Run: headless pygame with SDL's dummy video driver; simulated clock (each Clock.tick advances the game by its frame time, no real sleeping); random seed 0; keys injected as events and as key.get_pressed() state; mouse plan: one left click at the window centre at the start of phase 2, then a move to the lower-right quarter at the start of phase 3.
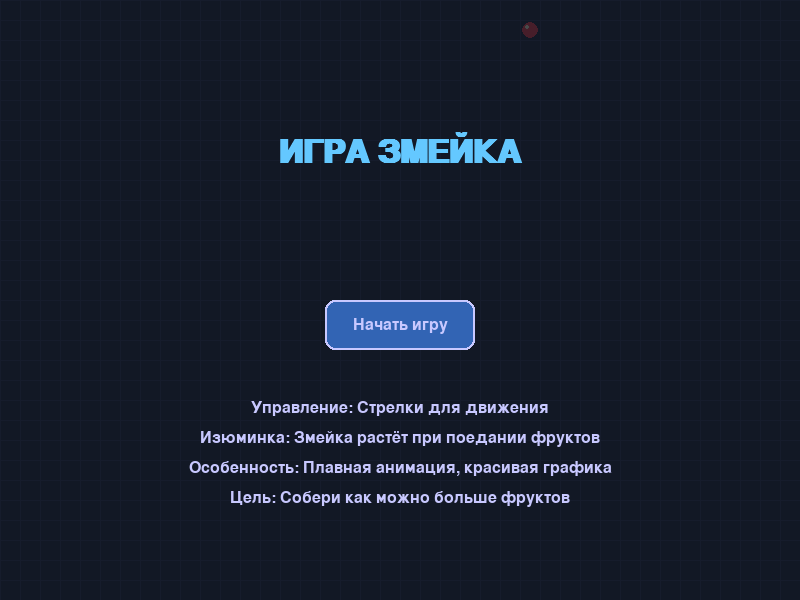
Frame 1 of 4 · flips 1–60 · no input
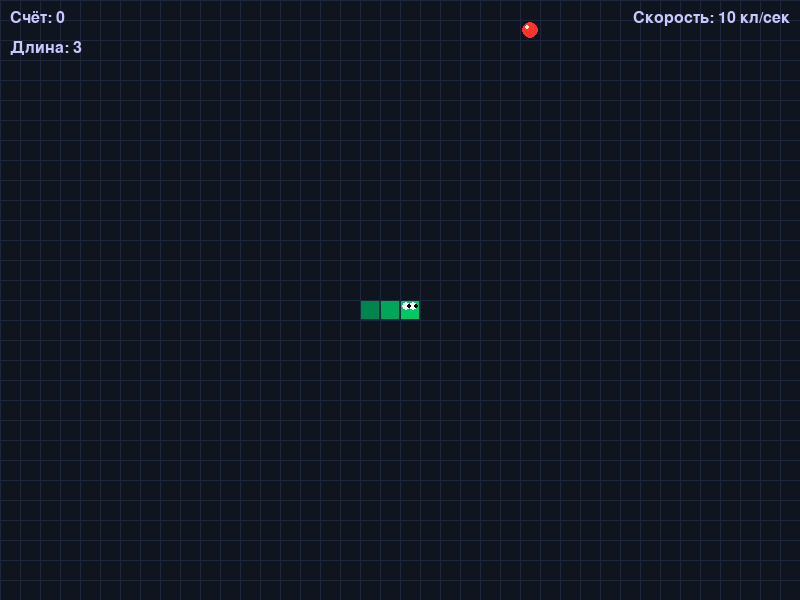
Frame 2 of 4 · flips 61–180 · clicked the window centre · tapped SPACE, RETURN · held RIGHT (→), D
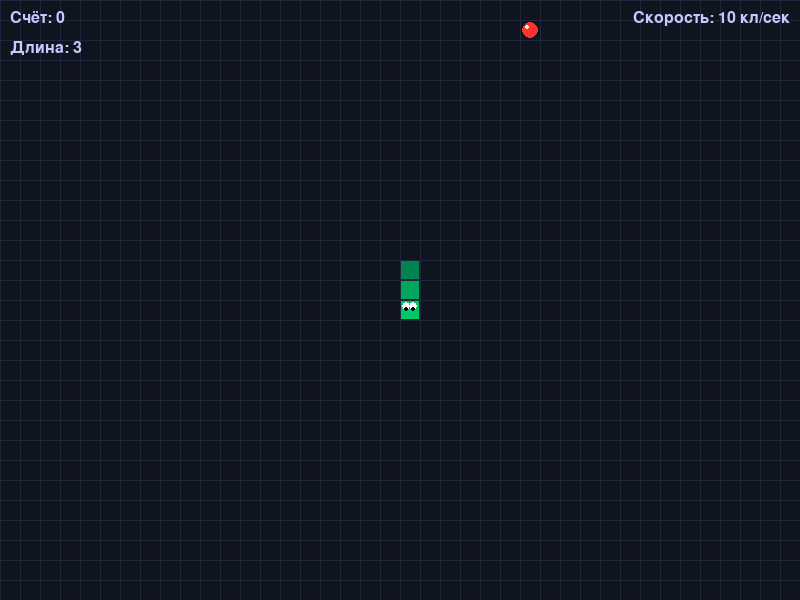
Frame 3 of 4 · flips 181–300 · moved the mouse to the lower-right quarter · held DOWN (↓), S
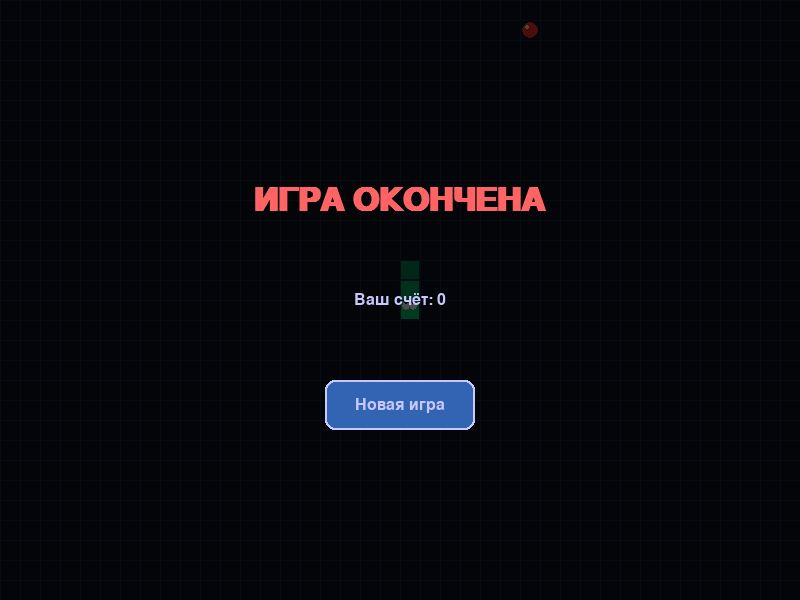
Frame 4 of 4 · flips 301–420 · held LEFT (←), A, UP (↑), W

The pygame program that drew these frames:

import pygame
import sys
import random
import math

# Инициализация Pygame
pygame.init()

# Константы
SCREEN_WIDTH = 800
SCREEN_HEIGHT = 600
GRID_SIZE = 20
GRID_WIDTH = SCREEN_WIDTH // GRID_SIZE
GRID_HEIGHT = SCREEN_HEIGHT // GRID_SIZE
FPS = 10

# Цвета
BACKGROUND = (15, 20, 30)
GRID_COLOR = (30, 40, 60)
SNAKE_COLOR = (0, 200, 100)
SNAKE_HEAD_COLOR = (0, 255, 150)
FOOD_COLOR = (255, 50, 50)
TEXT_COLOR = (200, 200, 255)
BUTTON_COLOR = (50, 100, 180)
BUTTON_HOVER = (70, 140, 220)
MENU_BG = (20, 25, 40, 200)

# Направления движения
UP = (0, -1)
DOWN = (0, 1)
LEFT = (-1, 0)
RIGHT = (1, 0)

class Snake:
    def __init__(self):
        self.reset()
        
    def reset(self):
        self.length = 3
        self.positions = [(GRID_WIDTH // 2, GRID_HEIGHT // 2)]
        self.direction = random.choice([UP, DOWN, LEFT, RIGHT])
        self.score = 0
        self.grow_to = 3
        self.last_positions = []
        
    def get_head_position(self):
        return self.positions[0]
    
    def turn(self, point):
        if (point[0] * -1, point[1] * -1) == self.direction:
            return  # Нельзя развернуться на 180 градусов
        if len(self.positions) > 1 and (point[0] * -1, point[1] * -1) == self.direction:
            return
        self.direction = point
    
    def move(self):
        head = self.get_head_position()
        x, y = self.direction
        new_x = (head[0] + x) % GRID_WIDTH
        new_y = (head[1] + y) % GRID_HEIGHT
        new_position = (new_x, new_y)
        
        if new_position in self.positions[1:]:
            return False  # Столкновение с собой
        
        self.positions.insert(0, new_position)
        self.last_positions.append(new_position)
        
        if len(self.positions) > self.grow_to:
            self.positions.pop()
            
        return True
    
    def draw(self, surface):
        # Рисуем тело змейки с градиентом
        for i, pos in enumerate(self.positions):
            # Градиент от головы к хвосту
            color_ratio = i / len(self.positions)
            color = (
                int(SNAKE_COLOR[0] * color_ratio),
                int(SNAKE_COLOR[1] * (1 - color_ratio * 0.5)),
                int(SNAKE_COLOR[2] * (1 - color_ratio * 0.3))
            )
            
            rect = pygame.Rect(
                (pos[0] * GRID_SIZE, pos[1] * GRID_SIZE),
                (GRID_SIZE, GRID_SIZE)
            )
            pygame.draw.rect(surface, color, rect)
            pygame.draw.rect(surface, (30, 40, 60), rect, 1)
            
            # Рисуем "глаза" на голове
            if i == 0:
                eye_size = GRID_SIZE // 5
                # Левый глаз
                pygame.draw.circle(
                    surface, 
                    (255, 255, 255),
                    (pos[0] * GRID_SIZE + GRID_SIZE // 3, pos[1] * GRID_SIZE + GRID_SIZE // 3),
                    eye_size
                )
                # Правый глаз
                pygame.draw.circle(
                    surface, 
                    (255, 255, 255),
                    (pos[0] * GRID_SIZE + 2 * GRID_SIZE // 3, pos[1] * GRID_SIZE + GRID_SIZE // 3),
                    eye_size
                )
                # Зрачки
                pupil_offset_x = 0
                pupil_offset_y = 0
                if self.direction == RIGHT:
                    pupil_offset_x = GRID_SIZE // 6
                elif self.direction == LEFT:
                    pupil_offset_x = -GRID_SIZE // 6
                elif self.direction == DOWN:
                    pupil_offset_y = GRID_SIZE // 6
                elif self.direction == UP:
                    pupil_offset_y = -GRID_SIZE // 6
                
                pygame.draw.circle(
                    surface, 
                    (0, 0, 0),
                    (pos[0] * GRID_SIZE + GRID_SIZE // 3 + pupil_offset_x, 
                     pos[1] * GRID_SIZE + GRID_SIZE // 3 + pupil_offset_y),
                    eye_size // 2
                )
                pygame.draw.circle(
                    surface, 
                    (0, 0, 0),
                    (pos[0] * GRID_SIZE + 2 * GRID_SIZE // 3 + pupil_offset_x, 
                     pos[1] * GRID_SIZE + GRID_SIZE // 3 + pupil_offset_y),
                    eye_size // 2
                )
    
    def add_tail(self):
        self.grow_to += 1
        self.score += 10

class Food:
    def __init__(self):
        self.position = (0, 0)
        self.color = FOOD_COLOR
        self.randomize_position()
        self.eaten = False
        self.particles = []
        
    def randomize_position(self):
        self.position = (random.randint(0, GRID_WIDTH - 1), 
                        random.randint(0, GRID_HEIGHT - 1))
    
    def draw(self, surface):
        # Основная еда
        rect = pygame.Rect(
            (self.position[0] * GRID_SIZE, self.position[1] * GRID_SIZE),
            (GRID_SIZE, GRID_SIZE)
        )
        
        # Анимация увеличения при съедении
        if self.eaten:
            pygame.draw.circle(
                surface,
                (255, 150, 0),
                (rect.centerx, rect.centery),
                GRID_SIZE // 2 + 3
            )
            self.eaten = False
        
        pygame.draw.circle(
            surface,
            self.color,
            rect.center,
            GRID_SIZE // 2 - 2
        )
        
        # Блестящая точка
        pygame.draw.circle(
            surface,
            (255, 255, 200),
            (rect.centerx - GRID_SIZE//6, rect.centery - GRID_SIZE//6),
            GRID_SIZE // 8
        )
        
        # Рисуем частицы
        for particle in self.particles[:]:
            pygame.draw.circle(
                surface,
                (255, random.randint(100, 200), 0),
                (int(particle[0]), int(particle[1])),
                particle[2]
            )
            # Обновляем частицы
            particle[0] += particle[3]
            particle[1] += particle[4]
            particle[2] -= 0.1
            if particle[2] <= 0:
                self.particles.remove(particle)

class Button:
    def __init__(self, x, y, width, height, text):
        self.rect = pygame.Rect(x, y, width, height)
        self.text = text
        self.hover = False
        
    def draw(self, surface, font):
        color = BUTTON_HOVER if self.hover else BUTTON_COLOR
        pygame.draw.rect(surface, color, self.rect, border_radius=10)
        pygame.draw.rect(surface, TEXT_COLOR, self.rect, 2, border_radius=10)
        
        text_surface = font.render(self.text, True, TEXT_COLOR)
        text_rect = text_surface.get_rect(center=self.rect.center)
        surface.blit(text_surface, text_rect)
        
    def is_hovered(self, pos):
        self.hover = self.rect.collidepoint(pos)
        return self.hover

class Game:
    def __init__(self):
        self.screen = pygame.display.set_mode((SCREEN_WIDTH, SCREEN_HEIGHT))
        pygame.display.set_caption("Змейка с Изюминкой")
        self.clock = pygame.time.Clock()
        self.font = pygame.font.SysFont('arial', 24)
        self.title_font = pygame.font.SysFont('arial', 48, bold=True)
        self.snake = Snake()
        self.food = Food()
        self.game_state = "menu"  # menu, playing, game_over
        self.start_button = Button(SCREEN_WIDTH//2 - 75, SCREEN_HEIGHT//2, 150, 50, "Начать игру")
        self.restart_button = Button(SCREEN_WIDTH//2 - 75, SCREEN_HEIGHT//2 + 80, 150, 50, "Новая игра")
        self.particles = []
        
    def draw_grid(self):
        # Рисуем сетку
        for x in range(0, SCREEN_WIDTH, GRID_SIZE):
            pygame.draw.line(self.screen, GRID_COLOR, (x, 0), (x, SCREEN_HEIGHT))
        for y in range(0, SCREEN_HEIGHT, GRID_SIZE):
            pygame.draw.line(self.screen, GRID_COLOR, (0, y), (SCREEN_WIDTH, y))
    
    def draw_score(self):
        score_text = self.font.render(f'Счёт: {self.snake.score}', True, TEXT_COLOR)
        self.screen.blit(score_text, (10, 10))
        
        # Рисуем длину змейки
        length_text = self.font.render(f'Длина: {len(self.snake.positions)}', True, TEXT_COLOR)
        self.screen.blit(length_text, (10, 40))
        
        # Рисуем скорость
        speed_text = self.font.render(f'Скорость: {FPS} кл/сек', True, TEXT_COLOR)
        self.screen.blit(speed_text, (SCREEN_WIDTH - speed_text.get_width() - 10, 10))
    
    def draw_menu(self):
        # Полупрозрачный фон меню
        menu_surface = pygame.Surface((SCREEN_WIDTH, SCREEN_HEIGHT), pygame.SRCALPHA)
        menu_surface.fill(MENU_BG)
        self.screen.blit(menu_surface, (0, 0))
        
        # Заголовок
        title = self.title_font.render('ИГРА ЗМЕЙКА', True, (100, 200, 255))
        title_rect = title.get_rect(center=(SCREEN_WIDTH//2, SCREEN_HEIGHT//4))
        self.screen.blit(title, title_rect)
        
        # Кнопка
        self.start_button.draw(self.screen, self.font)
        
        # Инструкции
        instructions = [
            "Управление: Стрелки для движения",
            "Изюминка: Змейка растёт при поедании фруктов",
            "Особенность: Плавная анимация, красивая графика",
            "Цель: Собери как можно больше фруктов"
        ]
        
        for i, text in enumerate(instructions):
            text_surface = self.font.render(text, True, TEXT_COLOR)
            self.screen.blit(text_surface, (SCREEN_WIDTH//2 - text_surface.get_width()//2, 
                                           SCREEN_HEIGHT//2 + 100 + i*30))
    
    def draw_game_over(self):
        # Полупрозрачный фон
        overlay = pygame.Surface((SCREEN_WIDTH, SCREEN_HEIGHT), pygame.SRCALPHA)
        overlay.fill((0, 0, 0, 180))
        self.screen.blit(overlay, (0, 0))
        
        # Заголовок
        game_over = self.title_font.render('ИГРА ОКОНЧЕНА', True, (255, 100, 100))
        game_over_rect = game_over.get_rect(center=(SCREEN_WIDTH//2, SCREEN_HEIGHT//3))
        self.screen.blit(game_over, game_over_rect)
        
        # Счет
        score_text = self.font.render(f'Ваш счёт: {self.snake.score}', True, TEXT_COLOR)
        score_rect = score_text.get_rect(center=(SCREEN_WIDTH//2, SCREEN_HEIGHT//2))
        self.screen.blit(score_text, score_rect)
        
        # Кнопка перезапуска
        self.restart_button.draw(self.screen, self.font)
    
    def draw_particles(self):
        for particle in self.particles[:]:
            pygame.draw.circle(
                self.screen,
                (random.randint(100, 255), random.randint(100, 200), 50),
                (int(particle[0]), int(particle[1])),
                particle[2]
            )
            # Обновляем частицы
            particle[0] += particle[3]
            particle[1] += particle[4]
            particle[2] -= 0.2
            if particle[2] <= 0:
                self.particles.remove(particle)
    
    def create_particles(self, x, y):
        for _ in range(10):
            angle = random.uniform(0, math.pi * 2)
            speed = random.uniform(1, 3)
            dx = math.cos(angle) * speed
            dy = math.sin(angle) * speed
            size = random.uniform(2, 5)
            self.particles.append([x, y, size, dx, dy])
    
    def run(self):
        while True:
            mouse_pos = pygame.mouse.get_pos()
            
            for event in pygame.event.get():
                if event.type == pygame.QUIT:
                    pygame.quit()
                    sys.exit()
                
                if event.type == pygame.KEYDOWN:
                    if self.game_state == "playing":
                        if event.key == pygame.K_UP:
                            self.snake.turn(UP)
                        elif event.key == pygame.K_DOWN:
                            self.snake.turn(DOWN)
                        elif event.key == pygame.K_LEFT:
                            self.snake.turn(LEFT)
                        elif event.key == pygame.K_RIGHT:
                            self.snake.turn(RIGHT)
                        elif event.key == pygame.K_ESCAPE:
                            self.game_state = "menu"
                    
                if event.type == pygame.MOUSEBUTTONDOWN:
                    if self.game_state == "menu" and self.start_button.is_hovered(mouse_pos):
                        self.game_state = "playing"
                    elif self.game_state == "game_over" and self.restart_button.is_hovered(mouse_pos):
                        self.snake.reset()
                        self.food.randomize_position()
                        self.game_state = "playing"
            
            # Обновление кнопок
            if self.game_state == "menu":
                self.start_button.is_hovered(mouse_pos)
            elif self.game_state == "game_over":
                self.restart_button.is_hovered(mouse_pos)
            
            # Очистка экрана
            self.screen.fill(BACKGROUND)
            
            # Рисуем сетку
            self.draw_grid()
            
            # Игровая логика
            if self.game_state == "playing":
                # Движение змейки
                if not self.snake.move():
                    self.game_state = "game_over"
                
                # Проверка съедания еды
                if self.snake.get_head_position() == self.food.position:
                    self.snake.add_tail()
                    self.food.eaten = True
                    self.create_particles(
                        self.food.position[0] * GRID_SIZE + GRID_SIZE//2,
                        self.food.position[1] * GRID_SIZE + GRID_SIZE//2
                    )
                    self.food.randomize_position()
                    # Убедимся, что еда не появляется на змейке
                    while self.food.position in self.snake.positions:
                        self.food.randomize_position()
            
            # Рисуем частицы
            self.draw_particles()
            
            # Рисуем еду
            self.food.draw(self.screen)
            
            # Рисуем змейку
            self.snake.draw(self.screen)
            
            # Рисуем счет
            if self.game_state == "playing":
                self.draw_score()
            
            # Рисуем меню или экран завершения
            if self.game_state == "menu":
                self.draw_menu()
            elif self.game_state == "game_over":
                self.draw_game_over()
            
            pygame.display.flip()
            self.clock.tick(FPS)

# Запуск игры
if __name__ == "__main__":
    game = Game()
    game.run()
